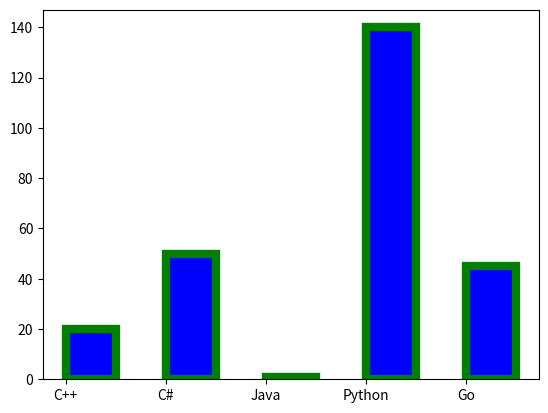

Source code (Python):
import matplotlib.pyplot as plt

x = ['C++', 'C#', 'Java', 'Python', 'Go']
y = [20, 50, 1, 140, 45]

plt.bar(x, y, color='b', align='edge', width=0.5, edgecolor='green', lw=6)
plt.show()